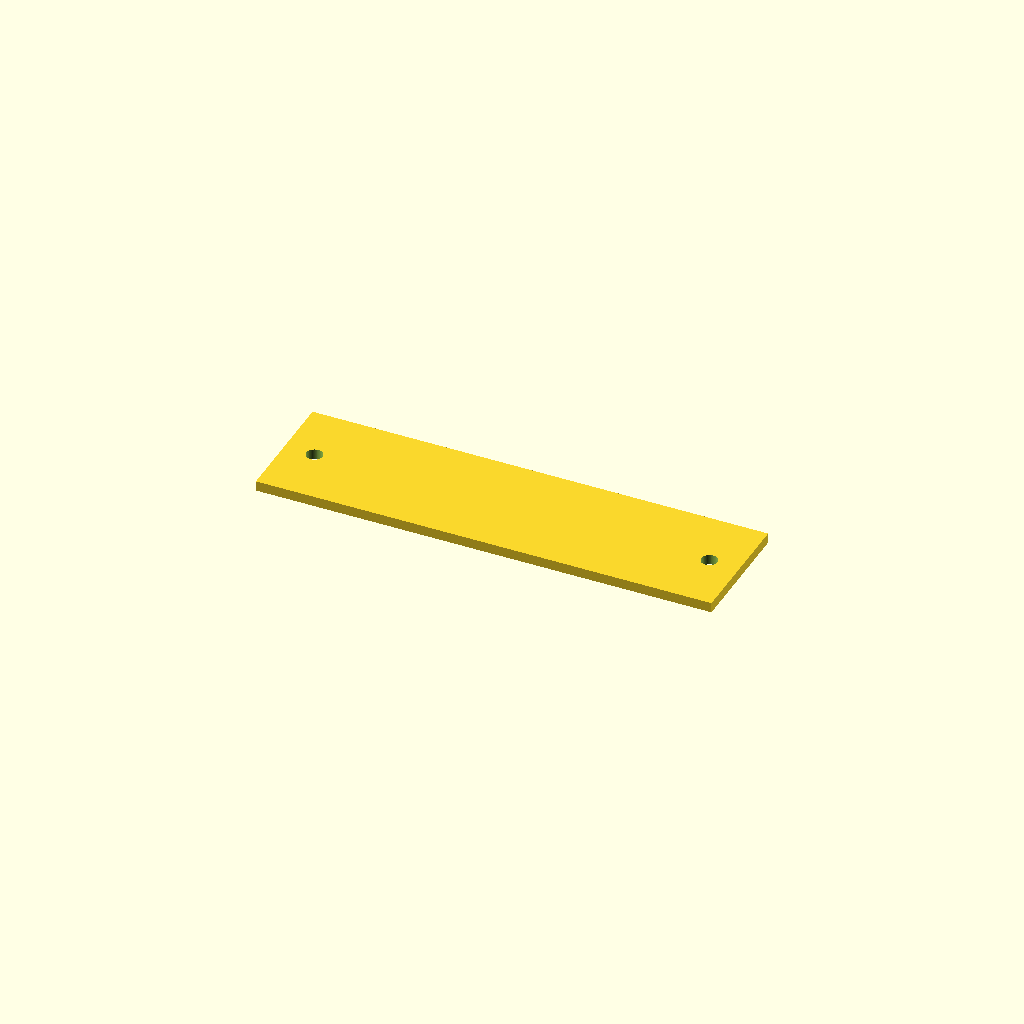
Cell 1: rendered with the file's own defaults.
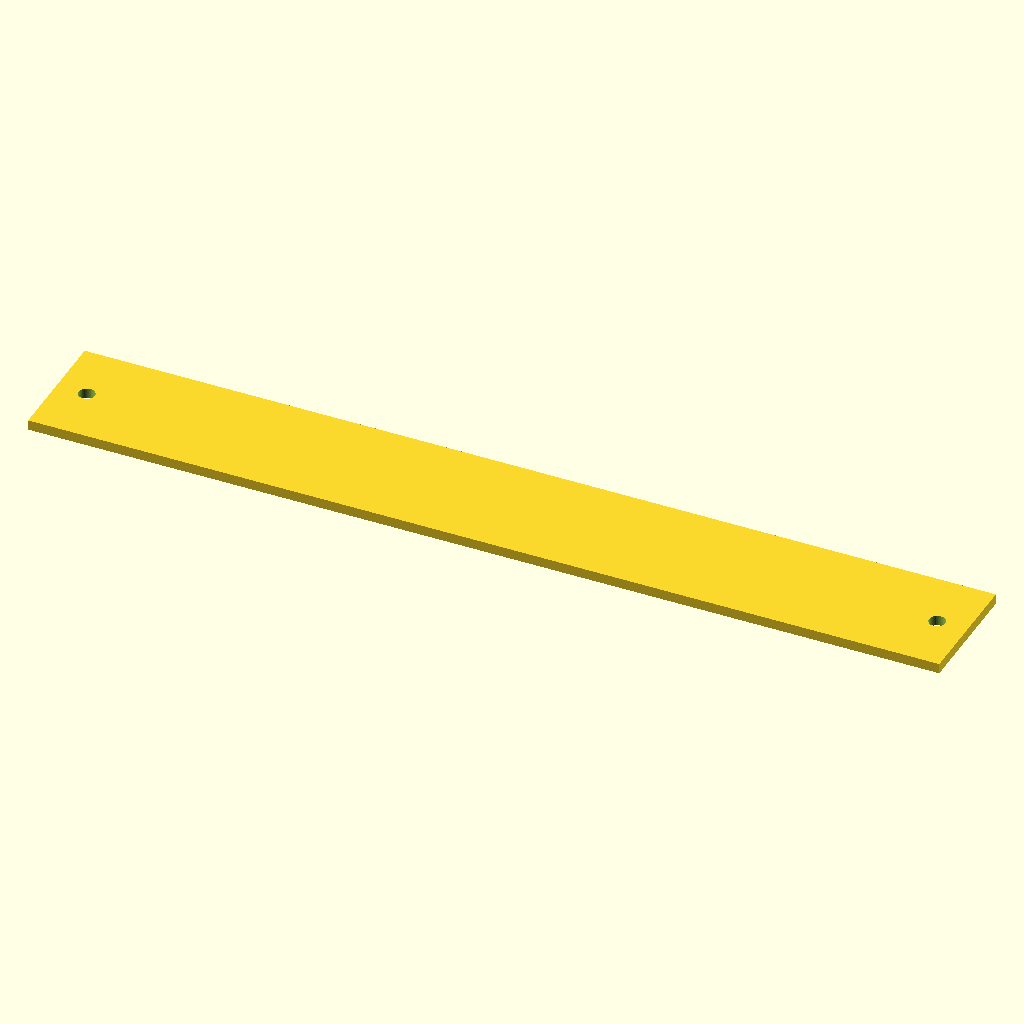
Cell 2 — length set to 180, the other parameters unchanged.
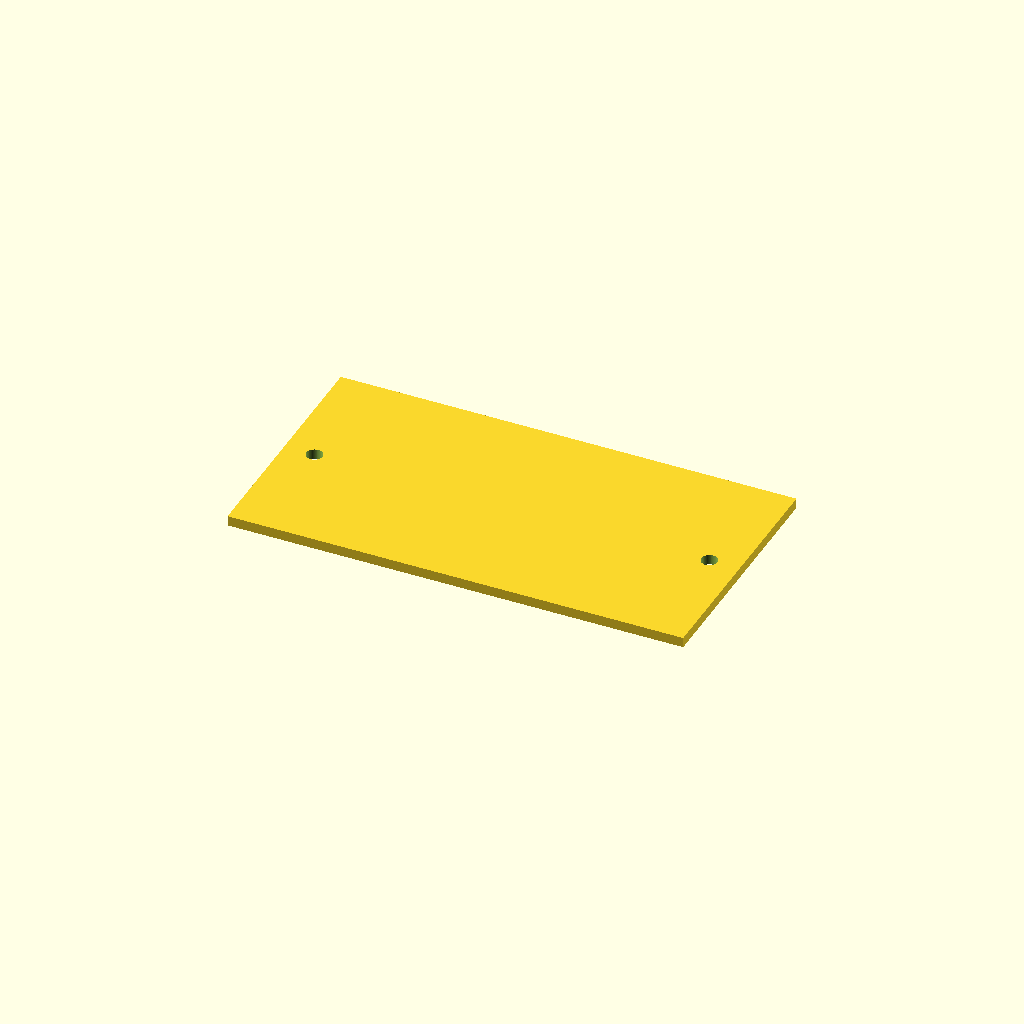
Cell 3: the same model with width = 48.
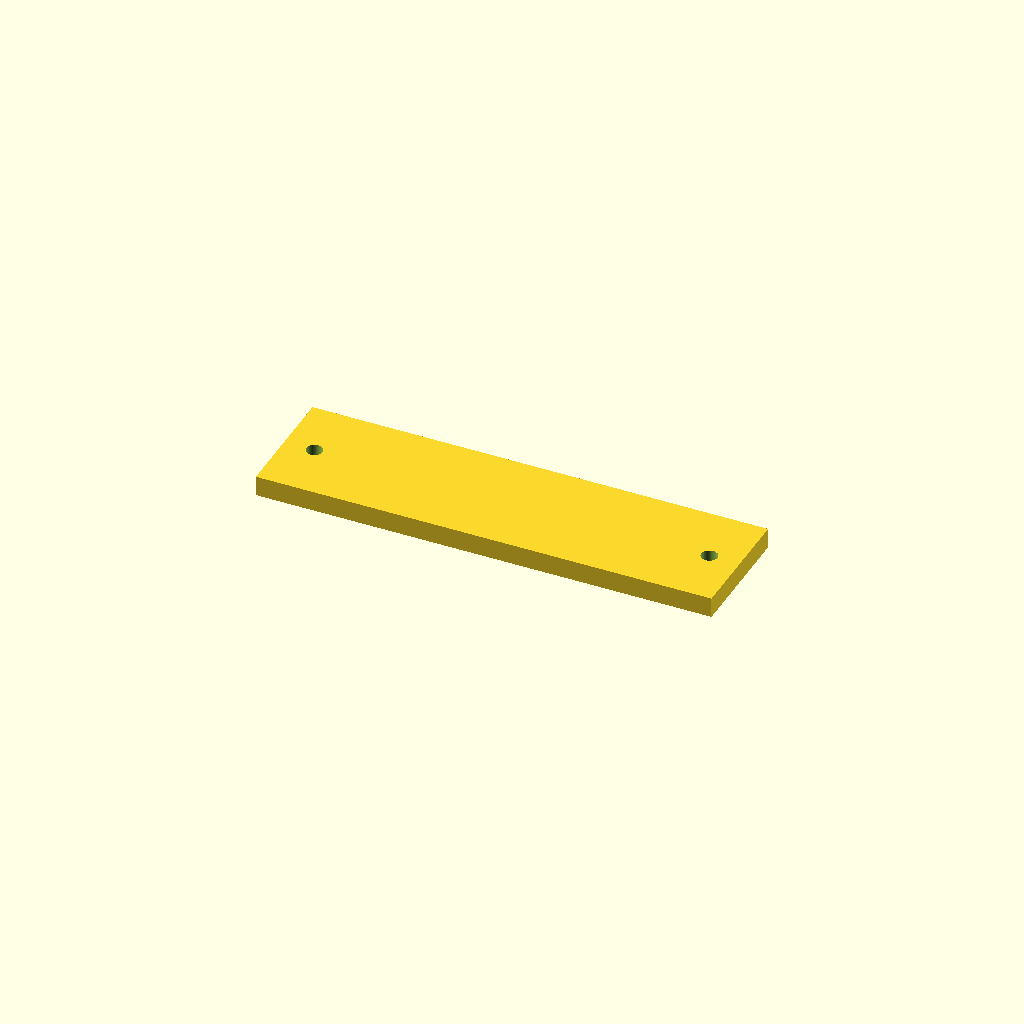
Cell 4 — thickness set to 4, the other parameters unchanged.
One fixed orthographic camera (rotation 55°, 0°, 25°; colour scheme Cornfield) for every cell.
Source of the model, optional_data/data/parts/part_0277.scad:
// Engraving-ready nameplate.
$fn = 60;
eps = 0.02;
length = 90;
width = 24;
thickness = 2;
difference() { cube([length,width,thickness],center=true); for(x=[-length/2+6,length/2-6]) translate([x,0,-thickness/2-eps]) cylinder(d=3.2,h=thickness+2*eps); }
Parameter table extracted from the source (name, type, default, range or options):
eps: number, default 0.02
length: number, default 90
width: number, default 24
thickness: number, default 2
